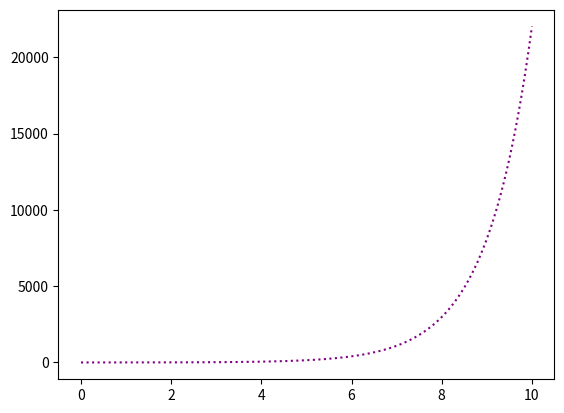

Generate this figure with matplotlib: (Note: this script raises an exception after producing the figure.)
import matplotlib.pyplot as plt
import numpy as np

x = np.linspace(0, 10, 1000)

plt.plot(x, np.exp(x), color='purple', ls=':')

plt.savefig("build/exp.pdf")
